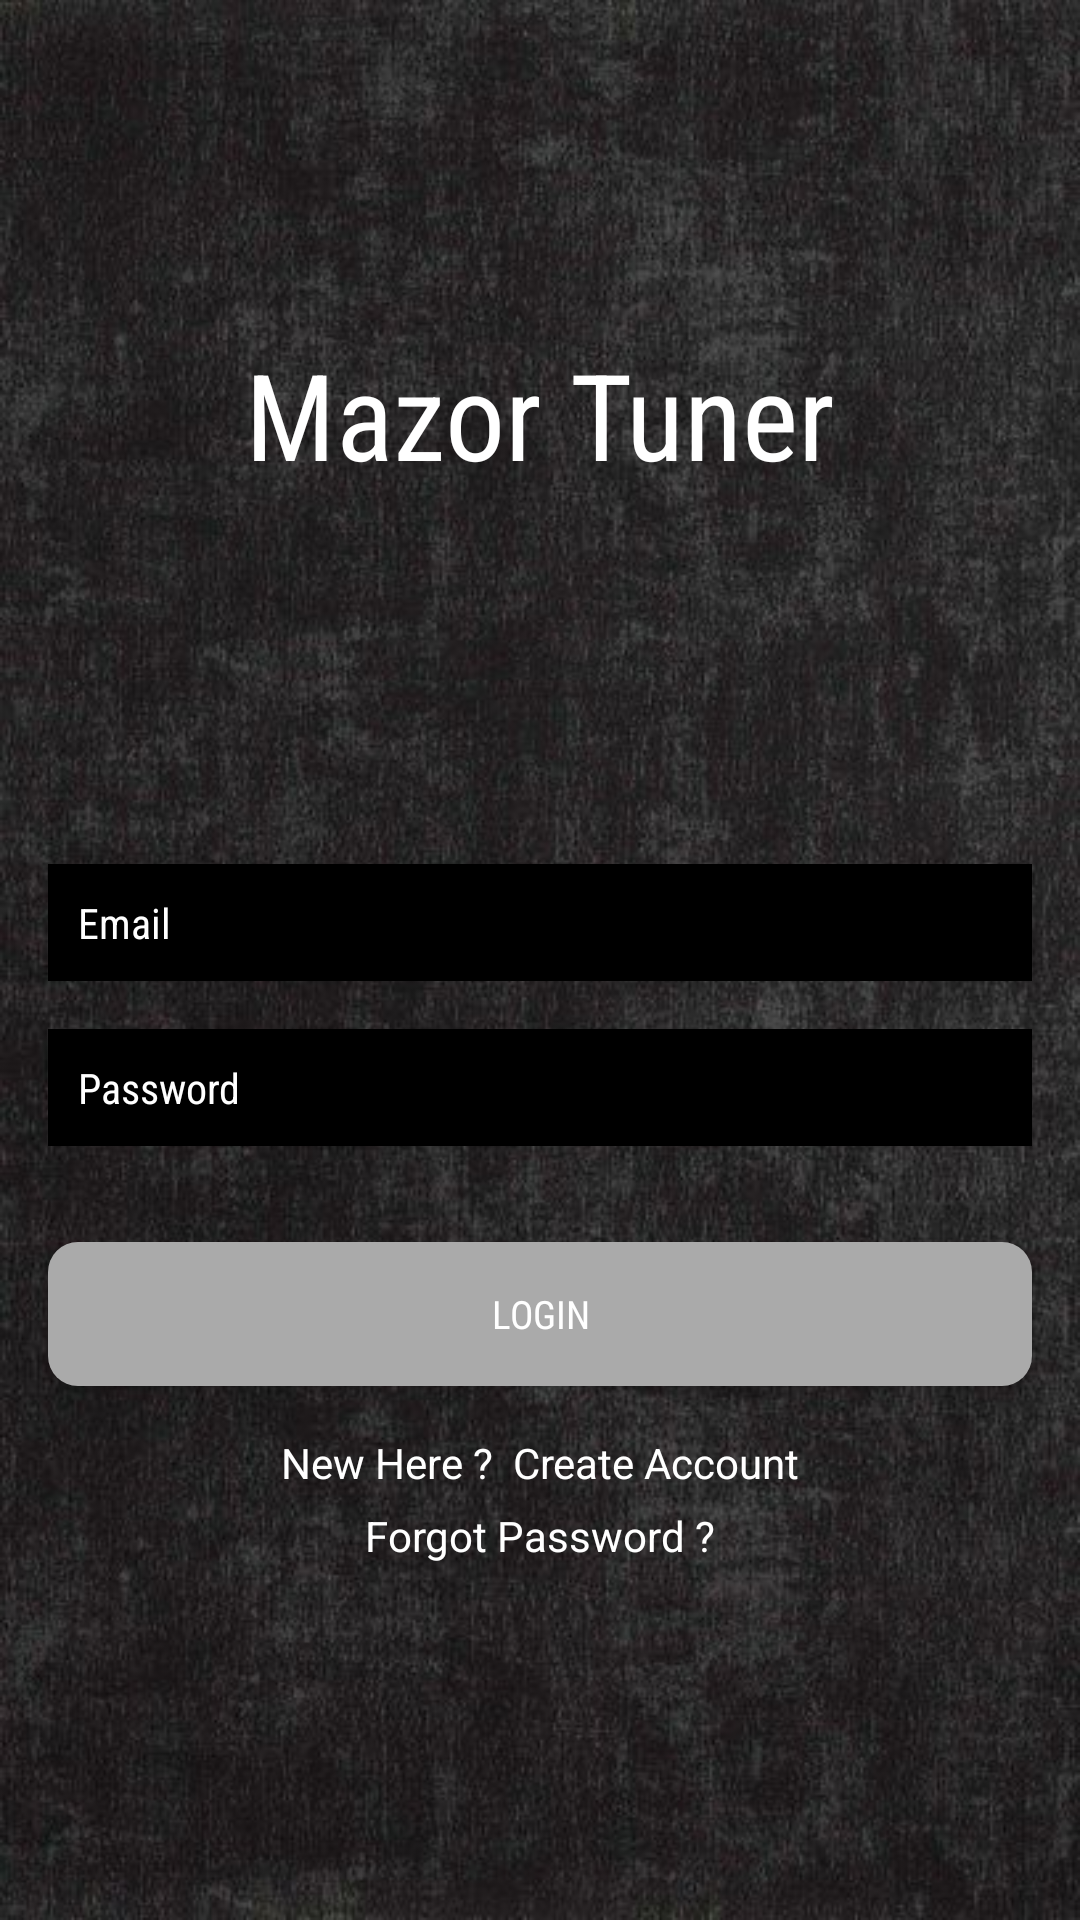

Android layout source for this screen:
<!-- AndroidManifest.xml: application theme Theme.AppCompat.NoActionBar -->
<!-- res/layout/activity_handle_login.xml -->
<?xml version="1.0" encoding="utf-8"?>
<androidx.constraintlayout.widget.ConstraintLayout xmlns:android="http://schemas.android.com/apk/res/android"
    xmlns:app="http://schemas.android.com/apk/res-auto"
    xmlns:tools="http://schemas.android.com/tools"
    android:layout_width="match_parent"
    android:layout_height="match_parent"
    android:background="@drawable/appbackground"
    tools:context=".HandleLogin">

    <TextView
        android:id="@+id/textView"
        android:layout_width="wrap_content"
        android:layout_height="wrap_content"
        android:fontFamily="sans-serif-condensed"
        android:text="@string/title1"
        android:textColor="@color/white"
        android:textSize="40sp"
        app:layout_constraintBottom_toBottomOf="parent"
        app:layout_constraintEnd_toEndOf="parent"
        app:layout_constraintStart_toStartOf="parent"
        app:layout_constraintTop_toTopOf="parent"
        app:layout_constraintVertical_bias="0.19" />


    <EditText
        android:id="@+id/Email"
        android:layout_width="0dp"
        android:layout_height="wrap_content"
        android:layout_marginStart="16dp"
        android:layout_marginEnd="16dp"
        android:background="@android:color/black"
        android:ems="10"
        android:fontFamily="sans-serif-condensed"
        android:hint="Email"
        android:inputType="textEmailAddress"
        android:padding="10dp"
        android:textColor="#FFFFFF"
        android:textColorHint="#FFFFFF"
        android:textSize="14sp"
        android:layout_marginTop="50dp"
        app:layout_constraintBottom_toBottomOf="parent"
        app:layout_constraintEnd_toEndOf="parent"
        app:layout_constraintStart_toStartOf="parent"
        app:layout_constraintTop_toBottomOf="@+id/textView"
        app:layout_constraintVertical_bias="0.19" />

    <EditText
        android:id="@+id/password"
        android:layout_width="0dp"
        android:layout_height="wrap_content"
        android:layout_marginStart="16dp"
        android:layout_marginTop="16dp"
        android:layout_marginEnd="16dp"
        android:background="@android:color/black"
        android:ems="10"
        android:fontFamily="sans-serif-condensed"
        android:hint="Password"
        android:inputType="textPassword"
        android:padding="10dp"
        android:textColor="#FFFFFF"
        android:textColorHint="#FFFFFF"
        android:textSize="14sp"
        app:layout_constraintEnd_toEndOf="parent"
        app:layout_constraintStart_toStartOf="parent"
        app:layout_constraintTop_toBottomOf="@+id/Email" />

    <Button
        android:id="@+id/loginBtn"
        android:layout_width="0dp"
        android:layout_height="wrap_content"
        android:layout_marginStart="16dp"
        android:layout_marginTop="32dp"
        android:layout_marginEnd="16dp"
        android:fontFamily="sans-serif-condensed"
        android:text="Login"
        android:background="@drawable/rounded_corners"
        android:textSize="13sp"
        app:layout_constraintEnd_toEndOf="parent"
        app:layout_constraintStart_toStartOf="parent"
        app:layout_constraintTop_toBottomOf="@+id/password" />

    <TextView
        android:id="@+id/createText"
        android:layout_width="wrap_content"
        android:layout_height="wrap_content"
        android:layout_marginTop="16dp"
        android:text="New Here ?  Create Account"
        android:textColor="@color/white"
        app:layout_constraintEnd_toEndOf="parent"
        app:layout_constraintStart_toStartOf="parent"
        app:layout_constraintTop_toBottomOf="@+id/loginBtn" />

    <ProgressBar
        android:id="@+id/progressBar"
        style="?android:attr/progressBarStyle"
        android:layout_width="wrap_content"
        android:layout_height="wrap_content"
        android:visibility="invisible"
        app:layout_constraintBottom_toBottomOf="parent"
        app:layout_constraintEnd_toEndOf="parent"
        app:layout_constraintStart_toStartOf="parent"
        app:layout_constraintTop_toBottomOf="@+id/createText"
        app:layout_constraintVertical_bias="0.39" />

    <TextView
        android:id="@+id/forgotPassword"
        android:layout_width="wrap_content"
        android:layout_height="wrap_content"
        android:text="Forgot Password ?"
        android:textColor="@color/white"
        android:layout_marginTop="2dp"
        app:layout_constraintBottom_toTopOf="@+id/progressBar"
        app:layout_constraintEnd_toEndOf="parent"
        app:layout_constraintStart_toStartOf="parent"
        app:layout_constraintTop_toBottomOf="@+id/createText"
        app:layout_constraintVertical_bias="0.19999999" />

</androidx.constraintlayout.widget.ConstraintLayout>
<!-- resources referenced by this layout -->
<resources>
  <color name="white">#FFFFFFFF</color>
  <!-- drawable appbackground: jpg bitmap (drawable, 58927 bytes) -->
  <!-- drawable rounded_corners (drawable) -->
  <?xml version="1.0" encoding="utf-8"?>
  <selector xmlns:android="http://schemas.android.com/apk/res/android">
      <item>
          <shape xmlns:android="http://schemas.android.com/apk/res/android"
                 android:shape="rectangle">
              <solid android:color="@android:color/darker_gray" />
              <corners android:radius="10dp" />
          </shape>
      </item>
  </selector>
  <string name="title1">Mazor Tuner</string>
</resources>
